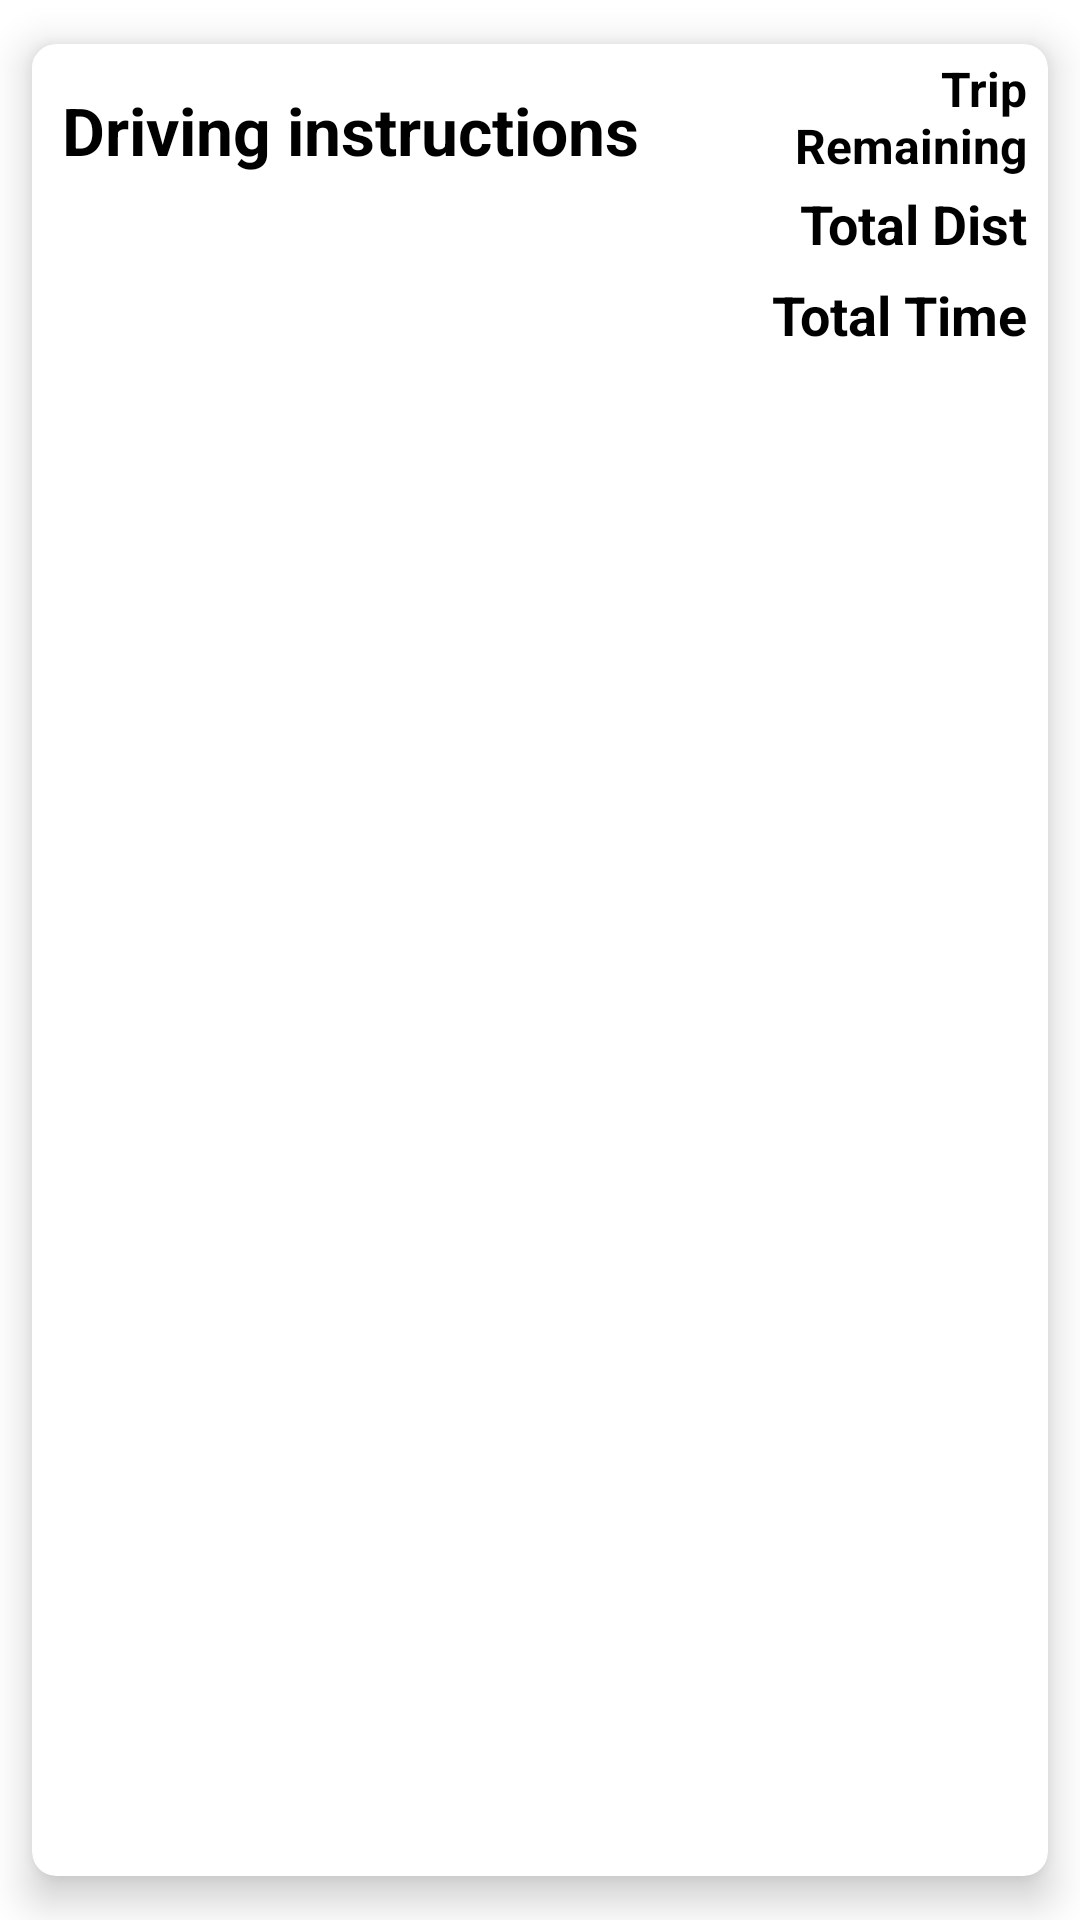

The Android layout XML behind this screen, and the referenced resources:
<!-- AndroidManifest.xml: application theme Theme.TurnByTurn -->
<!-- res/layout/layout_map_data.xml -->
<androidx.cardview.widget.CardView xmlns:android="http://schemas.android.com/apk/res/android"
    xmlns:app="http://schemas.android.com/apk/res-auto"
    app:cardCornerRadius="8dp"
    android:background="@color/white"
    app:cardBackgroundColor="@color/white"
    app:cardElevation="8dp"
    app:cardUseCompatPadding="true"
    android:layout_width="match_parent"
    android:layout_height="wrap_content">
<LinearLayout

    android:layout_width="match_parent"
    android:layout_height="wrap_content"
    android:layout_alignParentStart="true"
    android:layout_alignParentTop="true"
    android:layout_marginTop="4dp"
    android:layout_marginEnd="4dp"
    android:layout_marginBottom="4dp"
    android:background="@color/white"
    android:orientation="horizontal"
    >

    <LinearLayout
        android:layout_weight="2"
        android:orientation="vertical"
        android:layout_width="0dp"
        android:layout_height="wrap_content">
        <TextView
            android:textStyle="bold"
            android:id="@+id/txtInstructions"
            android:layout_width="wrap_content"
            android:layout_height="wrap_content"
            android:layout_margin="10dp"
            android:text="Driving instructions"
            android:textColor="@color/black"
            android:textSize="22sp" />
        <TextView
            android:visibility="gone"
            android:textStyle="bold"
            android:id="@+id/txtPreInstructions"
            android:layout_width="wrap_content"
            android:layout_height="wrap_content"
            android:layout_margin="3dp"
            android:text="Driving instructions"
            android:textColor="@color/teal_200"
            android:textSize="13sp" />
    </LinearLayout>


    <LinearLayout
        android:textAlignment="textEnd"
        android:layout_width="0dp"
        android:layout_height="wrap_content"
        android:layout_marginStart="2dp"
        android:layout_weight="1"
        android:orientation="vertical">
        <TextView
            android:layout_marginEnd="3dp"
            android:layout_gravity="end"
            android:textAlignment="viewEnd"
            android:layout_width="wrap_content"
            android:layout_height="wrap_content"
            android:text="@string/remaining"
            android:textStyle="bold"
            android:textColor="@color/black"
            android:textSize="16sp" />

        <TextView
            android:id="@+id/total_distance"
            android:layout_width="wrap_content"
            android:layout_height="wrap_content"
            android:layout_gravity="end"
            android:layout_margin="3dp"
            android:text="Total Dist"
            android:textAlignment="viewEnd"
            android:textColor="@color/black"
            android:textSize="18sp"
            android:textStyle="bold" />

        <TextView
            android:textStyle="bold"
            android:layout_gravity="end"
            android:textAlignment="viewEnd"
            android:id="@+id/total_time"
            android:layout_width="wrap_content"
            android:layout_height="wrap_content"
            android:layout_margin="3dp"
            android:text="Total Time"
            android:textColor="@color/black"
            android:textSize="18sp" />

    </LinearLayout>

</LinearLayout>
</androidx.cardview.widget.CardView>
<!-- resources referenced by this layout -->
<resources>
  <color name="black">#FF000000</color>
  <color name="teal_200">#FF03DAC5</color>
  <color name="white">#FFFFFFFF</color>
  <string name="remaining">Trip Remaining</string>
  <style name="Theme.TurnByTurn" parent="Theme.MaterialComponents.DayNight.DarkActionBar">
          
          <item name="colorPrimary">@color/purple_500</item>
          <item name="colorPrimaryVariant">@color/purple_700</item>
          <item name="colorOnPrimary">@color/white</item>
          
          <item name="colorSecondary">@color/teal_200</item>
          <item name="colorSecondaryVariant">@color/teal_700</item>
          <item name="colorOnSecondary">@color/black</item>
          
          <item name="android:statusBarColor">?attr/colorPrimaryVariant</item>
          
      </style>
  <color name="purple_500">#0ad1d8</color>
  <color name="purple_700">#2196F3</color>
  <color name="teal_700">#FF018786</color>
</resources>
